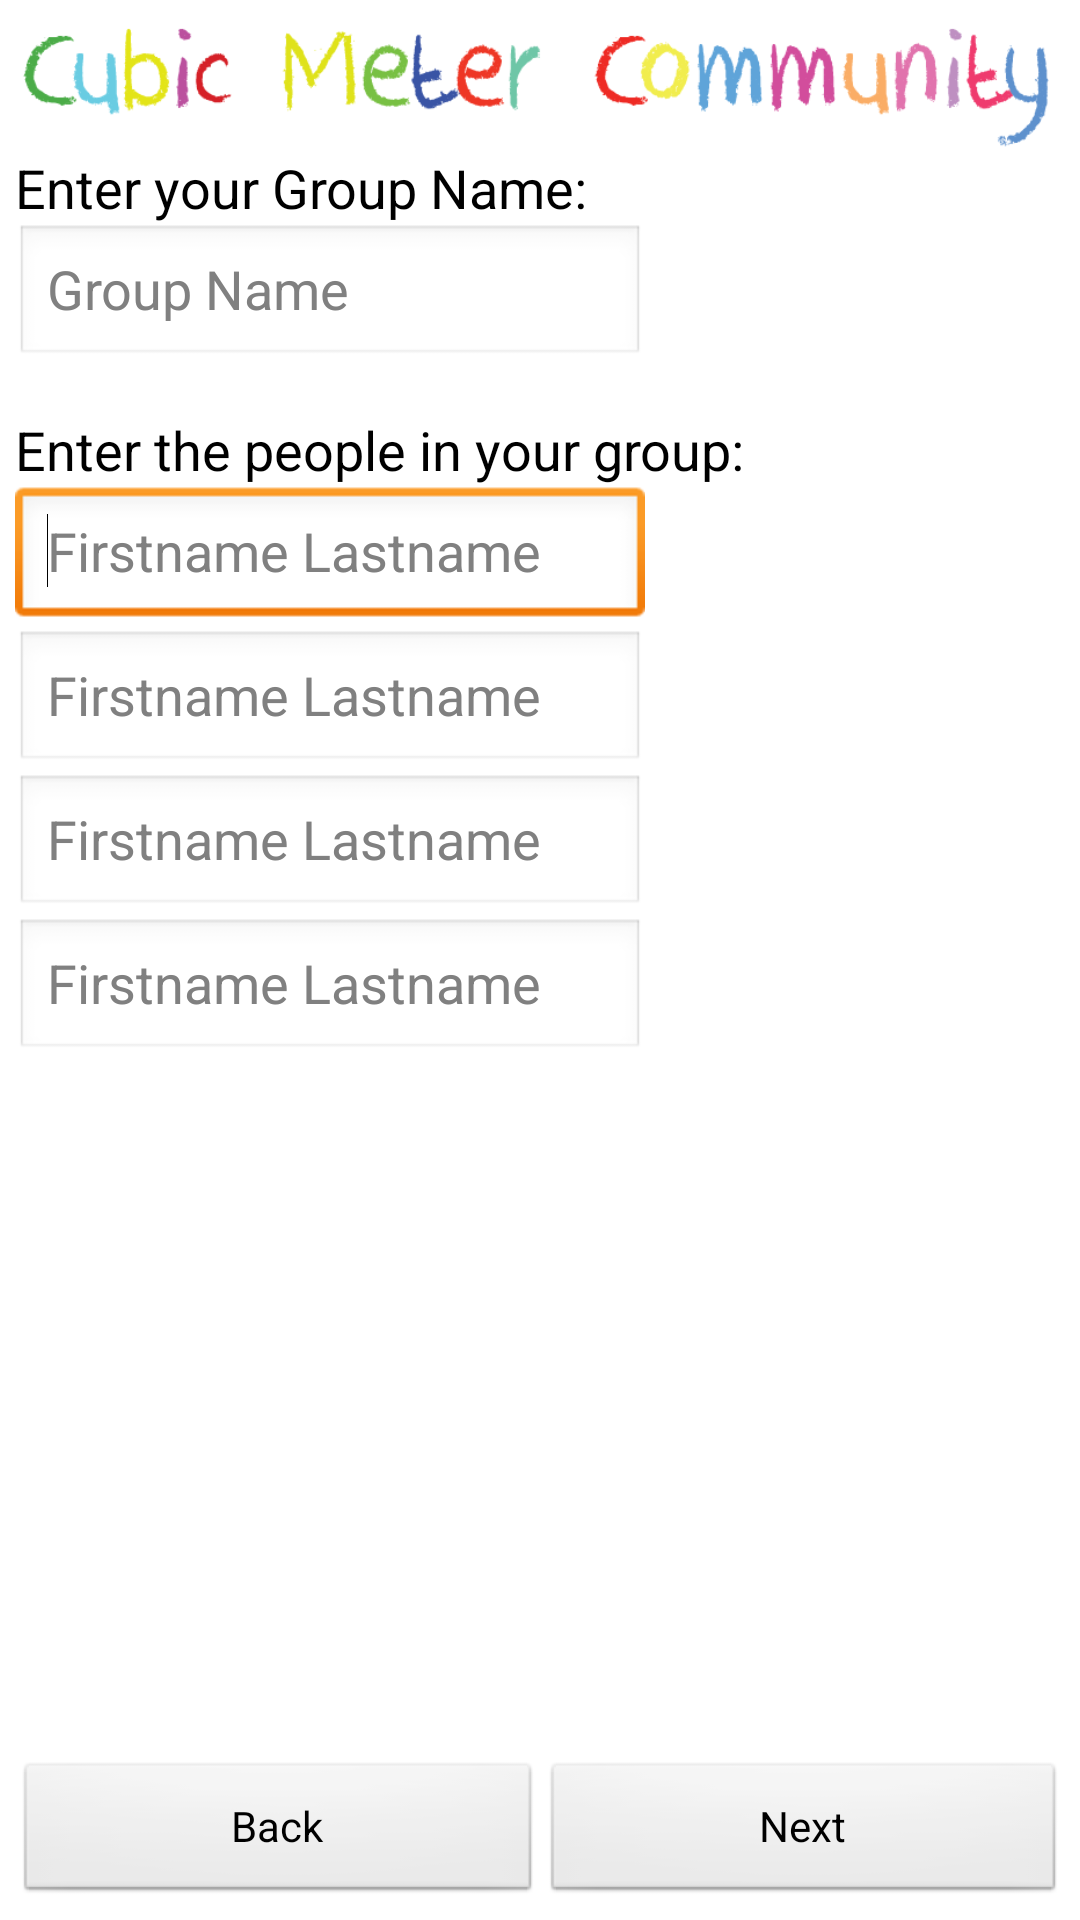

Produce the Android XML layout that renders to this screen, including the resource entries it uses.
<!-- AndroidManifest.xml: application theme AppTheme -->
<!-- res/layout/fragment_new_group.xml -->
<?xml version="1.0" encoding="utf-8"?>
<RelativeLayout xmlns:android="http://schemas.android.com/apk/res/android"
    android:layout_width="match_parent"
    android:layout_height="match_parent"
    android:padding="5dp" >

    <LinearLayout
        android:layout_width="wrap_content"
        android:layout_height="wrap_content"
        android:layout_alignParentBottom="true"
        android:layout_alignParentLeft="true"
        android:layout_alignParentRight="true" >

        <Button
            android:id="@+id/sg_back"
            android:layout_width="wrap_content"
            android:layout_height="wrap_content"
            android:layout_weight="1"
            android:text="@string/label_back" />

        <Button
            android:id="@+id/sg_next"
            android:layout_width="wrap_content"
            android:layout_height="wrap_content"
            android:layout_weight="1"
            android:text="@string/label_next" />
    </LinearLayout>

    <ImageView
        android:id="@+id/imageView1"
        android:layout_width="wrap_content"
        android:layout_height="wrap_content"
        android:layout_alignParentLeft="true"
        android:layout_alignParentRight="true"
        android:layout_alignParentTop="true"
        android:adjustViewBounds="true"
        android:src="@drawable/cmc_label_small" />

    <TextView
        android:id="@+id/textView1"
        android:layout_width="wrap_content"
        android:layout_height="wrap_content"
        android:layout_alignParentLeft="true"
        android:layout_below="@+id/imageView1"
        android:text="@string/label_ng3"
        android:textAppearance="?android:attr/textAppearanceMedium" />

    <EditText
        android:id="@+id/numDragonflies"
        android:layout_width="wrap_content"
        android:layout_height="wrap_content"
        android:layout_alignParentLeft="true"
        android:layout_below="@+id/textView2"
        android:ems="10"
        android:hint="@string/label_ng2"
        android:inputType="textPersonName" >

        <requestFocus />
    </EditText>

    <EditText
        android:id="@+id/numWasps"
        android:layout_width="wrap_content"
        android:layout_height="wrap_content"
        android:layout_alignLeft="@+id/numFlies"
        android:layout_below="@+id/numFlies"
        android:ems="10"
        android:hint="@string/label_ng2"
        android:inputType="textPersonName" />

    <EditText
        android:id="@+id/numEarwigs"
        android:layout_width="wrap_content"
        android:layout_height="wrap_content"
        android:layout_alignLeft="@+id/numWasps"
        android:layout_below="@+id/numWasps"
        android:ems="10"
        android:hint="@string/label_ng2"
        android:inputType="textPersonName" />

    <EditText
        android:id="@+id/numFlies"
        android:layout_width="wrap_content"
        android:layout_height="wrap_content"
        android:layout_alignLeft="@+id/numDragonflies"
        android:layout_below="@+id/numDragonflies"
        android:ems="10"
        android:hint="@string/label_ng2"
        android:inputType="textPersonName" />

    <EditText
        android:id="@+id/numBeetles"
        android:layout_width="wrap_content"
        android:layout_height="wrap_content"
        android:layout_alignLeft="@+id/textView1"
        android:layout_below="@+id/textView1"
        android:ems="10"
        android:hint="@string/label_ng4" />

    <TextView
        android:id="@+id/textView2"
        android:layout_width="wrap_content"
        android:layout_height="wrap_content"
        android:layout_alignLeft="@+id/numDragonflies"
        android:layout_below="@+id/numBeetles"
        android:layout_marginTop="15dp"
        android:text="@string/label_ng5"
        android:textAppearance="?android:attr/textAppearanceMedium" />

</RelativeLayout>
<!-- resources referenced by this layout -->
<resources>
  <!-- drawable cmc_label_small: png bitmap (drawable-xhdpi, 20517 bytes) -->
  <string name="label_back">Back</string>
  <string name="label_next">Next</string>
  <string name="label_ng2">Firstname Lastname</string>
  <string name="label_ng3">Enter your Group Name:</string>
  <string name="label_ng4">Group Name</string>
  <string name="label_ng5">Enter the people in your group:</string>
  <style name="AppTheme" parent="AppBaseTheme">
          
      </style>
  <style name="AppBaseTheme" parent="android:Theme.Light">
          
      </style>
</resources>
